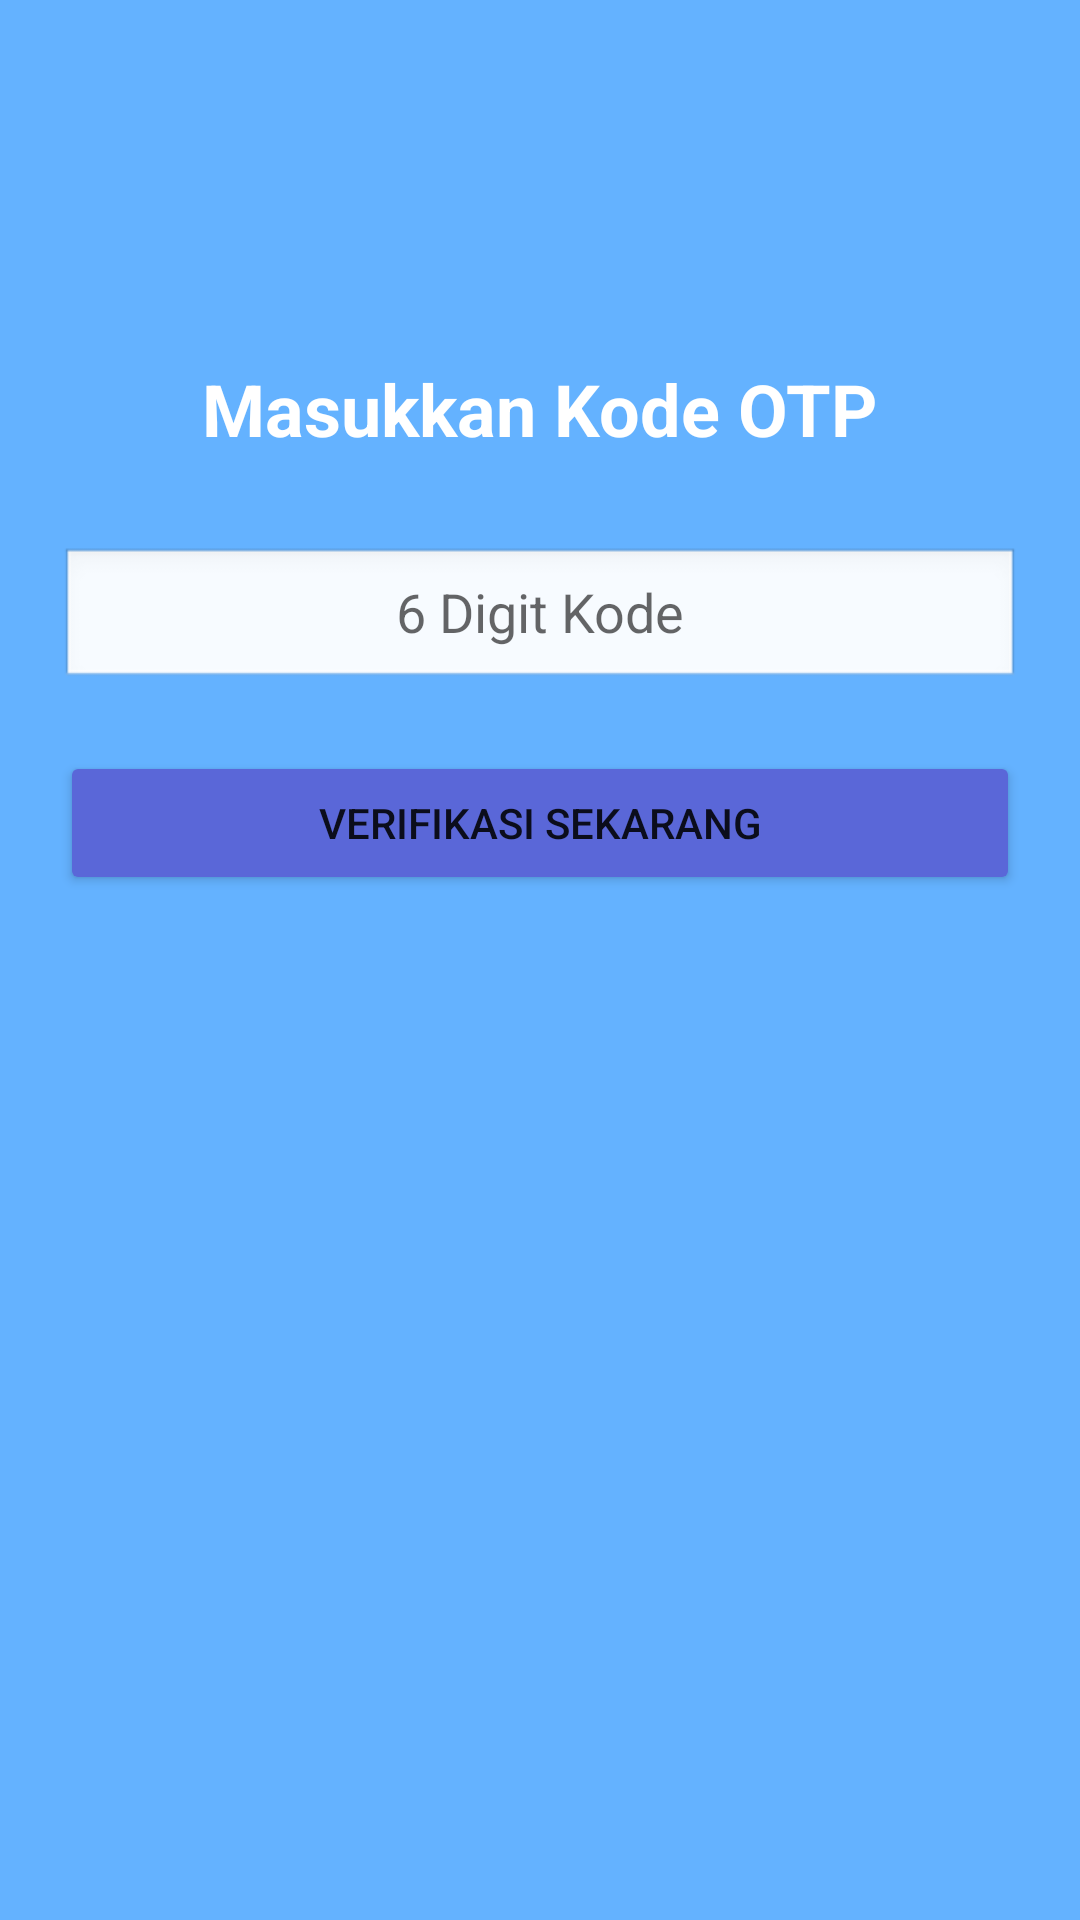

Layout XML and referenced resources for this Android screen:
<!-- AndroidManifest.xml: application theme Theme.AppCompat.Light.NoActionBar -->
<!-- res/layout/activity_verifikasi_otp.xml -->
<?xml version="1.0" encoding="utf-8"?>
<RelativeLayout xmlns:android="http://schemas.android.com/apk/res/android"
    android:layout_width="match_parent"
    android:layout_height="match_parent"
    android:background="#64B2FF"
    android:padding="20dp">

    <TextView
        android:id="@+id/tvInstruksi"
        android:layout_width="wrap_content"
        android:layout_height="wrap_content"
        android:text="Masukkan Kode OTP"
        android:textSize="24sp"
        android:textStyle="bold"
        android:layout_centerHorizontal="true"
        android:layout_marginTop="100dp"
        android:textColor="#FFFFFF"/>

    <EditText
        android:id="@+id/etInputOtp"
        android:layout_width="match_parent"
        android:layout_height="wrap_content"
        android:layout_below="@id/tvInstruksi"
        android:layout_marginTop="30dp"
        android:hint="6 Digit Kode"
        android:inputType="number"
        android:maxLength="6"
        android:gravity="center"
        android:background="@android:drawable/edit_text"/>

    <Button
        android:id="@+id/btnVerifikasi"
        android:layout_width="match_parent"
        android:layout_height="wrap_content"
        android:layout_below="@id/etInputOtp"
        android:layout_marginTop="20dp"
        android:text="Verifikasi Sekarang"
        android:backgroundTint="#5A67D8"/>

</RelativeLayout>
<!-- resources referenced by this layout -->
<resources>

</resources>
